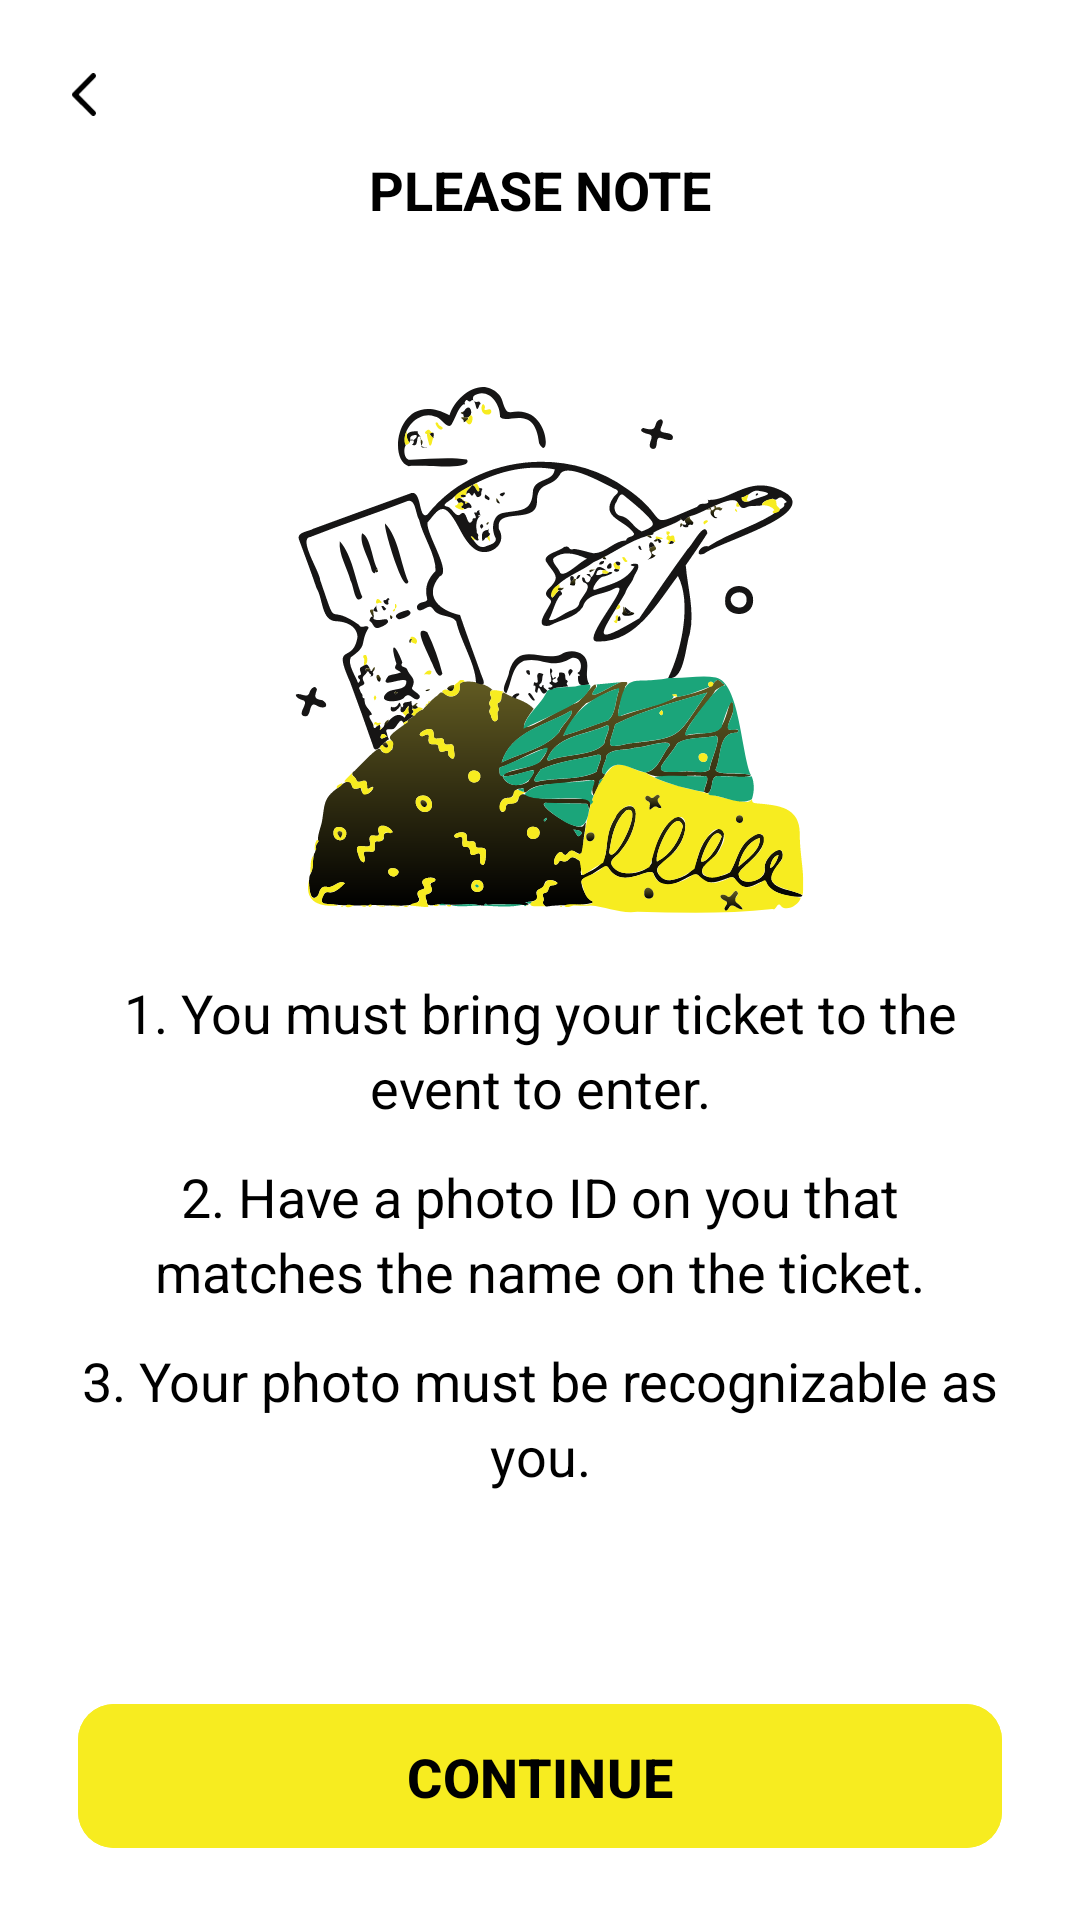

Write the Android layout XML for this screen, with the resource values it uses.
<!-- AndroidManifest.xml: application theme Theme.SantaApp -->
<!-- res/layout/activity_ticket_saved_success.xml -->
<?xml version="1.0" encoding="utf-8"?>
<layout xmlns:android="http://schemas.android.com/apk/res/android"
    xmlns:app="http://schemas.android.com/apk/res-auto"
    xmlns:tools="http://schemas.android.com/tools">

    <data>

    </data>

    <androidx.constraintlayout.widget.ConstraintLayout
        android:id="@+id/main"
        android:layout_width="match_parent"
        android:layout_height="match_parent"
        android:background="@color/white"
        tools:context=".ui.saveticket.TicketSavedSuccessActivity">

        <ImageView
            android:id="@+id/ivBack"
            android:layout_width="@dimen/icon_width"
            android:layout_height="@dimen/icon_height"
            android:layout_marginStart="@dimen/margin_24"
            android:layout_marginTop="@dimen/margin_24"
            android:contentDescription="@string/back_button"
            app:layout_constraintStart_toStartOf="parent"
            app:layout_constraintTop_toTopOf="parent"
            app:srcCompat="@drawable/ic_back" />

        <com.google.android.material.textview.MaterialTextView
            android:id="@+id/tvPleaseNote"
            android:layout_width="wrap_content"
            android:layout_height="wrap_content"
            android:layout_marginTop="@dimen/margin_12"
            android:lineSpacingExtra="@dimen/line_spacing"
            android:text="@string/please_note"
            android:textAllCaps="true"
            android:textColor="@android:color/black"
            android:textSize="@dimen/text_large"
            android:textStyle="bold"
            app:layout_constraintEnd_toEndOf="parent"
            app:layout_constraintStart_toStartOf="parent"
            app:layout_constraintTop_toBottomOf="@+id/ivBack" />

        <com.google.android.material.imageview.ShapeableImageView
            android:id="@+id/ivTravel"
            android:layout_width="185dp"
            android:layout_height="190dp"
            android:src="@drawable/img_travel"
            app:layout_constraintTop_toBottomOf="@+id/tvPleaseNote"
            app:layout_constraintStart_toStartOf="parent"
            app:layout_constraintEnd_toEndOf="parent"
            android:layout_marginTop="50dp" />

        <com.google.android.material.textview.MaterialTextView
            android:id="@+id/tvInstruction1"
            android:layout_width="wrap_content"
            android:layout_height="wrap_content"
            android:layout_marginTop="@dimen/margin_10"
            android:gravity="center"
            android:lineSpacingExtra="@dimen/line_spacing_4"
            android:paddingHorizontal="@dimen/margin_24"
            android:text="@string/instruction_1"
            android:textColor="@color/black"
            android:textSize="@dimen/text_large"
            app:layout_constraintEnd_toEndOf="parent"
            app:layout_constraintStart_toStartOf="parent"
            app:layout_constraintTop_toBottomOf="@+id/ivTravel" />

        <com.google.android.material.textview.MaterialTextView
            android:id="@+id/tvInstruction2"
            android:layout_width="wrap_content"
            android:layout_height="wrap_content"
            android:layout_marginTop="@dimen/margin_12"
            android:gravity="center"
            android:lineSpacingExtra="@dimen/line_spacing_4"
            android:paddingHorizontal="@dimen/margin_24"
            android:text="@string/instruction_2"
            android:textColor="@color/black"
            android:textSize="@dimen/text_large"
            app:layout_constraintEnd_toEndOf="parent"
            app:layout_constraintStart_toStartOf="parent"
            app:layout_constraintTop_toBottomOf="@+id/tvInstruction1" />

        <com.google.android.material.textview.MaterialTextView
            android:id="@+id/tvInstruction3"
            android:layout_width="wrap_content"
            android:layout_height="wrap_content"
            android:layout_marginTop="@dimen/margin_12"
            android:gravity="center"
            android:lineSpacingExtra="@dimen/line_spacing_4"
            android:paddingHorizontal="@dimen/margin_24"
            android:text="@string/instruction_3"
            android:textColor="@color/black"
            android:textSize="@dimen/text_large"
            app:layout_constraintEnd_toEndOf="parent"
            app:layout_constraintStart_toStartOf="parent"
            app:layout_constraintTop_toBottomOf="@+id/tvInstruction2" />

        <com.google.android.material.button.MaterialButton
            android:id="@+id/btnContinue"
            android:layout_width="0dp"
            android:layout_height="wrap_content"
            android:layout_marginHorizontal="@dimen/margin_26"
            android:layout_marginBottom="@dimen/margin_20"
            android:height="@dimen/button_height"
            android:backgroundTint="@color/primary"
            android:paddingVertical="@dimen/margin_12"
            android:text="@string/_continue"
            android:textAllCaps="true"
            android:textColor="@android:color/black"
            android:textSize="@dimen/text_large"
            android:textStyle="bold"
            app:cornerRadius="@dimen/margin_12"
            app:layout_constraintEnd_toEndOf="parent"
            app:layout_constraintStart_toStartOf="parent"
            app:layout_constraintBottom_toBottomOf="parent" />
    </androidx.constraintlayout.widget.ConstraintLayout>
</layout>
<!-- resources referenced by this layout -->
<resources>
  <color name="black">#FF000000</color>
  <color name="primary">#F7EC20</color>
  <color name="white">#FFFFFFFF</color>
  <dimen name="button_height">56dp</dimen>
  <dimen name="icon_height">15dp</dimen>
  <dimen name="icon_width">8dp</dimen>
  <dimen name="line_spacing">1dp</dimen>
  <dimen name="line_spacing_4">4dp</dimen>
  <dimen name="margin_10">10dp</dimen>
  <dimen name="margin_12">12dp</dimen>
  <dimen name="margin_20">20dp</dimen>
  <dimen name="margin_24">24dp</dimen>
  <dimen name="margin_26">26dp</dimen>
  <dimen name="text_large">18sp</dimen>
  <!-- drawable ic_back (drawable) -->
  <vector xmlns:android="http://schemas.android.com/apk/res/android"
      android:width="18dp"
      android:height="32dp"
      android:viewportWidth="18"
      android:viewportHeight="32">
    <path
        android:pathData="M5,16L17.41,28.582C18.193,29.361 18.197,30.627 17.418,31.41C16.639,32.193 15.373,32.197 14.59,31.418L0.59,17.499C-0.193,16.72 -0.197,15.454 0.582,14.67L14.582,0.59C15.361,-0.193 16.627,-0.197 17.41,0.582C18.193,1.361 18.197,2.627 17.418,3.41L5,16Z"
        android:fillColor="#000000"/>
  </vector>
  <!-- drawable img_travel: vector/xml drawable (drawable, 88847 chars, omitted) -->
  <string name="_continue">CONTINUE</string>
  <string name="back_button">back button</string>
  <string name="instruction_1">1. You must bring your ticket to the event to enter.</string>
  <string name="instruction_2">2. Have a photo ID on you that matches the name on the ticket.</string>
  <string name="instruction_3">3. Your photo must be recognizable as you.</string>
  <string name="please_note">please note</string>
  <style name="Theme.SantaApp" parent="Base.Theme.SantaApp" />
  <style name="Base.Theme.SantaApp" parent="Theme.Material3.DayNight.NoActionBar">
          
          
      </style>
</resources>
